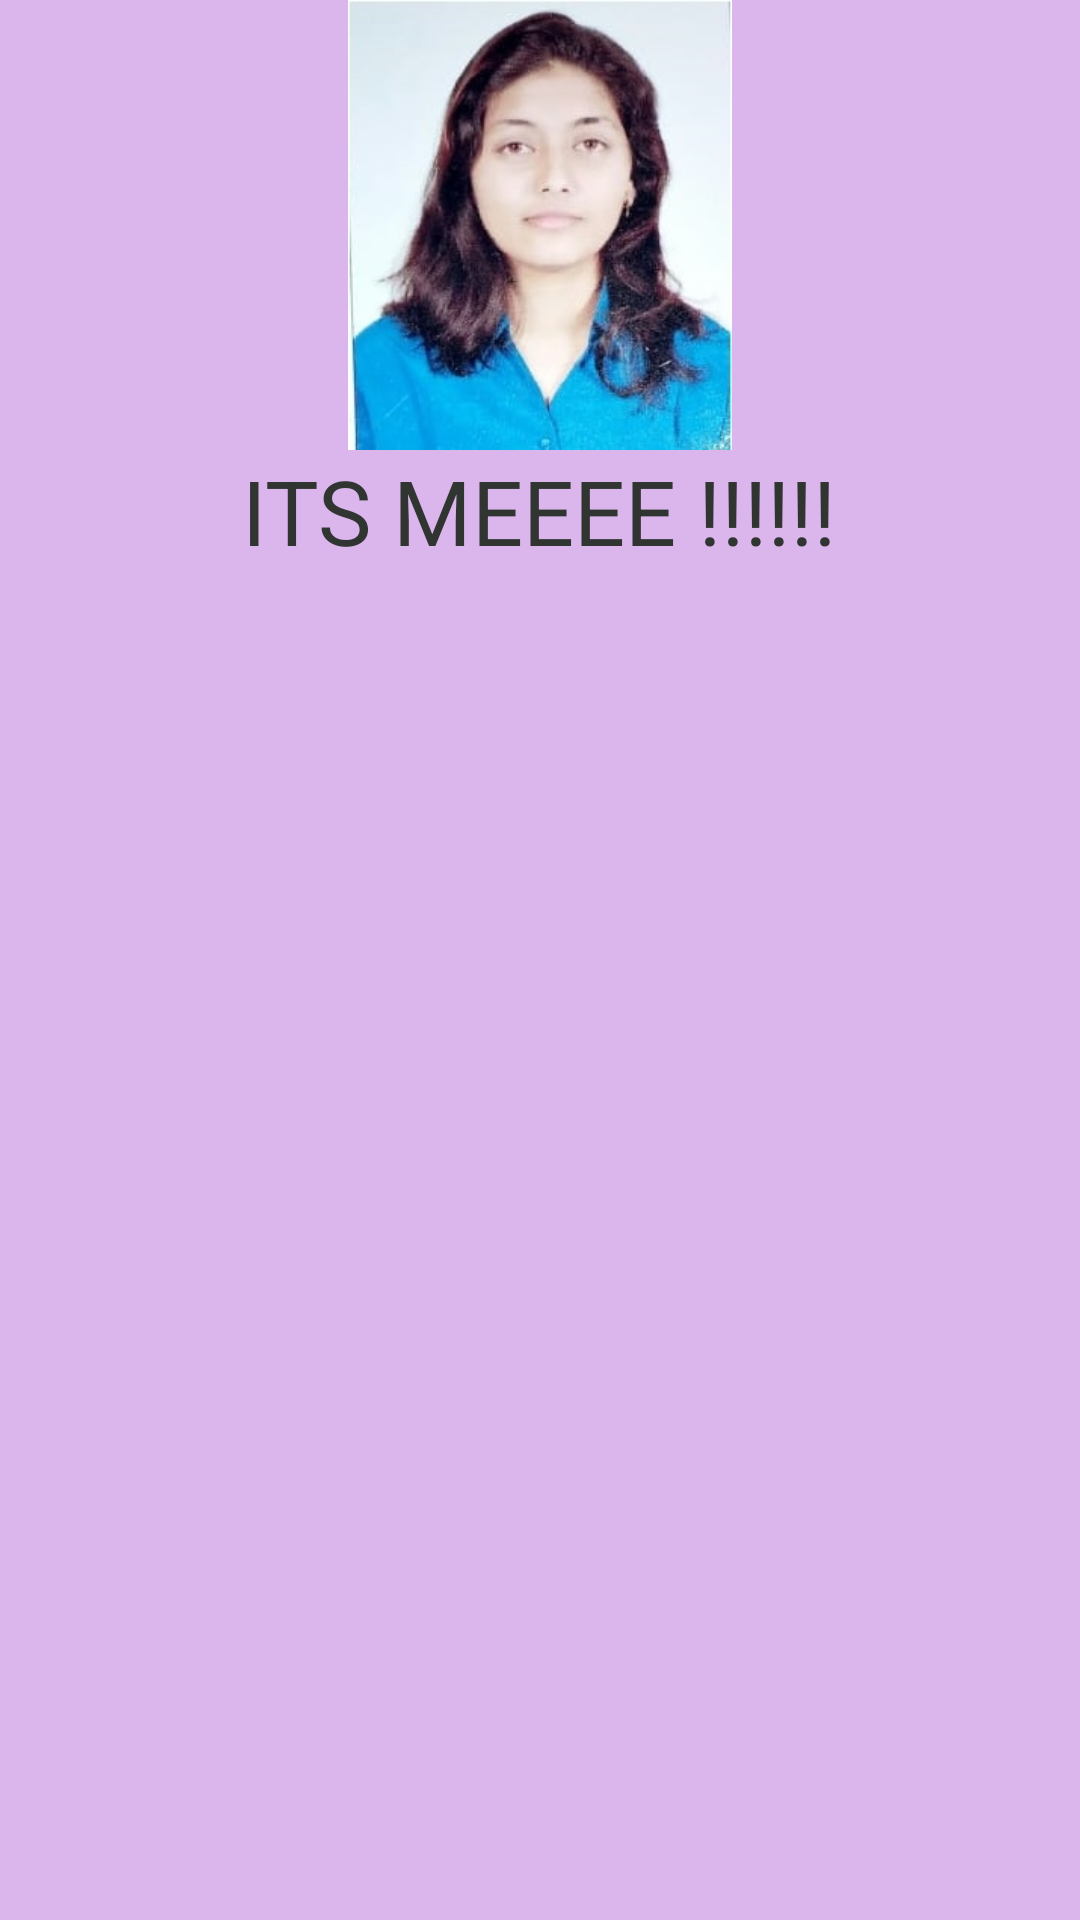

The Android layout XML behind this screen, and the referenced resources:
<!-- AndroidManifest.xml: application theme Theme.MyAppLab2 -->
<!-- res/layout/custom_layout.xml -->
<?xml version="1.0" encoding="utf-8"?>
<LinearLayout xmlns:android="http://schemas.android.com/apk/res/android"
    xmlns:app="http://schemas.android.com/apk/res-auto"
    android:id="@+id/toast_layout_root"
    android:layout_width="match_parent"
    android:layout_height="match_parent"
    android:background="#DBB6ED"
    android:orientation="vertical">

    <ImageView
        android:id="@+id/imageView"
        android:layout_width="180dp"
        android:layout_height="150dp"
        android:layout_gravity="center"
        app:srcCompat="@drawable/boom" />

    <TextView
        android:id="@+id/textView"
        android:layout_width="wrap_content"
        android:layout_height="wrap_content"
        android:layout_gravity="center"
        android:text="ITS MEEEE !!!!!!"
        android:textAlignment="center"
        android:textColor="#313531"
        android:textSize="30sp" />
</LinearLayout>
<!-- resources referenced by this layout -->
<resources>
  <!-- drawable boom: jpg bitmap (drawable, 42122 bytes) -->
  <style name="Theme.MyAppLab2" parent="Theme.MaterialComponents.DayNight.DarkActionBar">
          
          <item name="colorPrimary">@color/purple_500</item>
          <item name="colorPrimaryVariant">@color/purple_700</item>
          <item name="colorOnPrimary">@color/white</item>
          
          <item name="colorSecondary">@color/teal_200</item>
          <item name="colorSecondaryVariant">@color/teal_700</item>
          <item name="colorOnSecondary">@color/black</item>
          
          <item name="android:statusBarColor" tools:targetApi="l">?attr/colorPrimaryVariant</item>
          
      </style>
  <!-- not gathered from this repository: default colours our renderer supplied (Android Studio template values) -->
  <color name="purple_500">#FF6200EE</color>
  <color name="purple_700">#FF3700B3</color>
  <color name="teal_200">#FF03DAC5</color>
  <color name="teal_700">#FF018786</color>
  <color name="black">#FF000000</color>
  <color name="white">#FFFFFFFF</color>
</resources>
